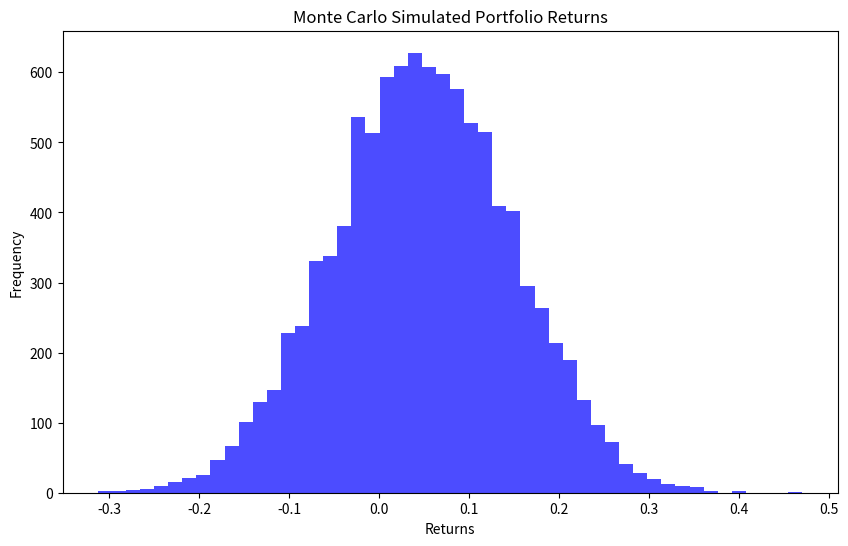

Python code for this plot:
# notebooks/risk_management.ipynb
import numpy as np
import matplotlib.pyplot as plt

# Simulate portfolio return distribution
num_simulations = 10000
portfolio_returns = np.random.normal(loc=0.05, scale=0.1, size=num_simulations)

plt.figure(figsize=(10, 6))
plt.hist(portfolio_returns, bins=50, alpha=0.7, color="blue")
plt.title("Monte Carlo Simulated Portfolio Returns")
plt.xlabel("Returns")
plt.ylabel("Frequency")
plt.show()
